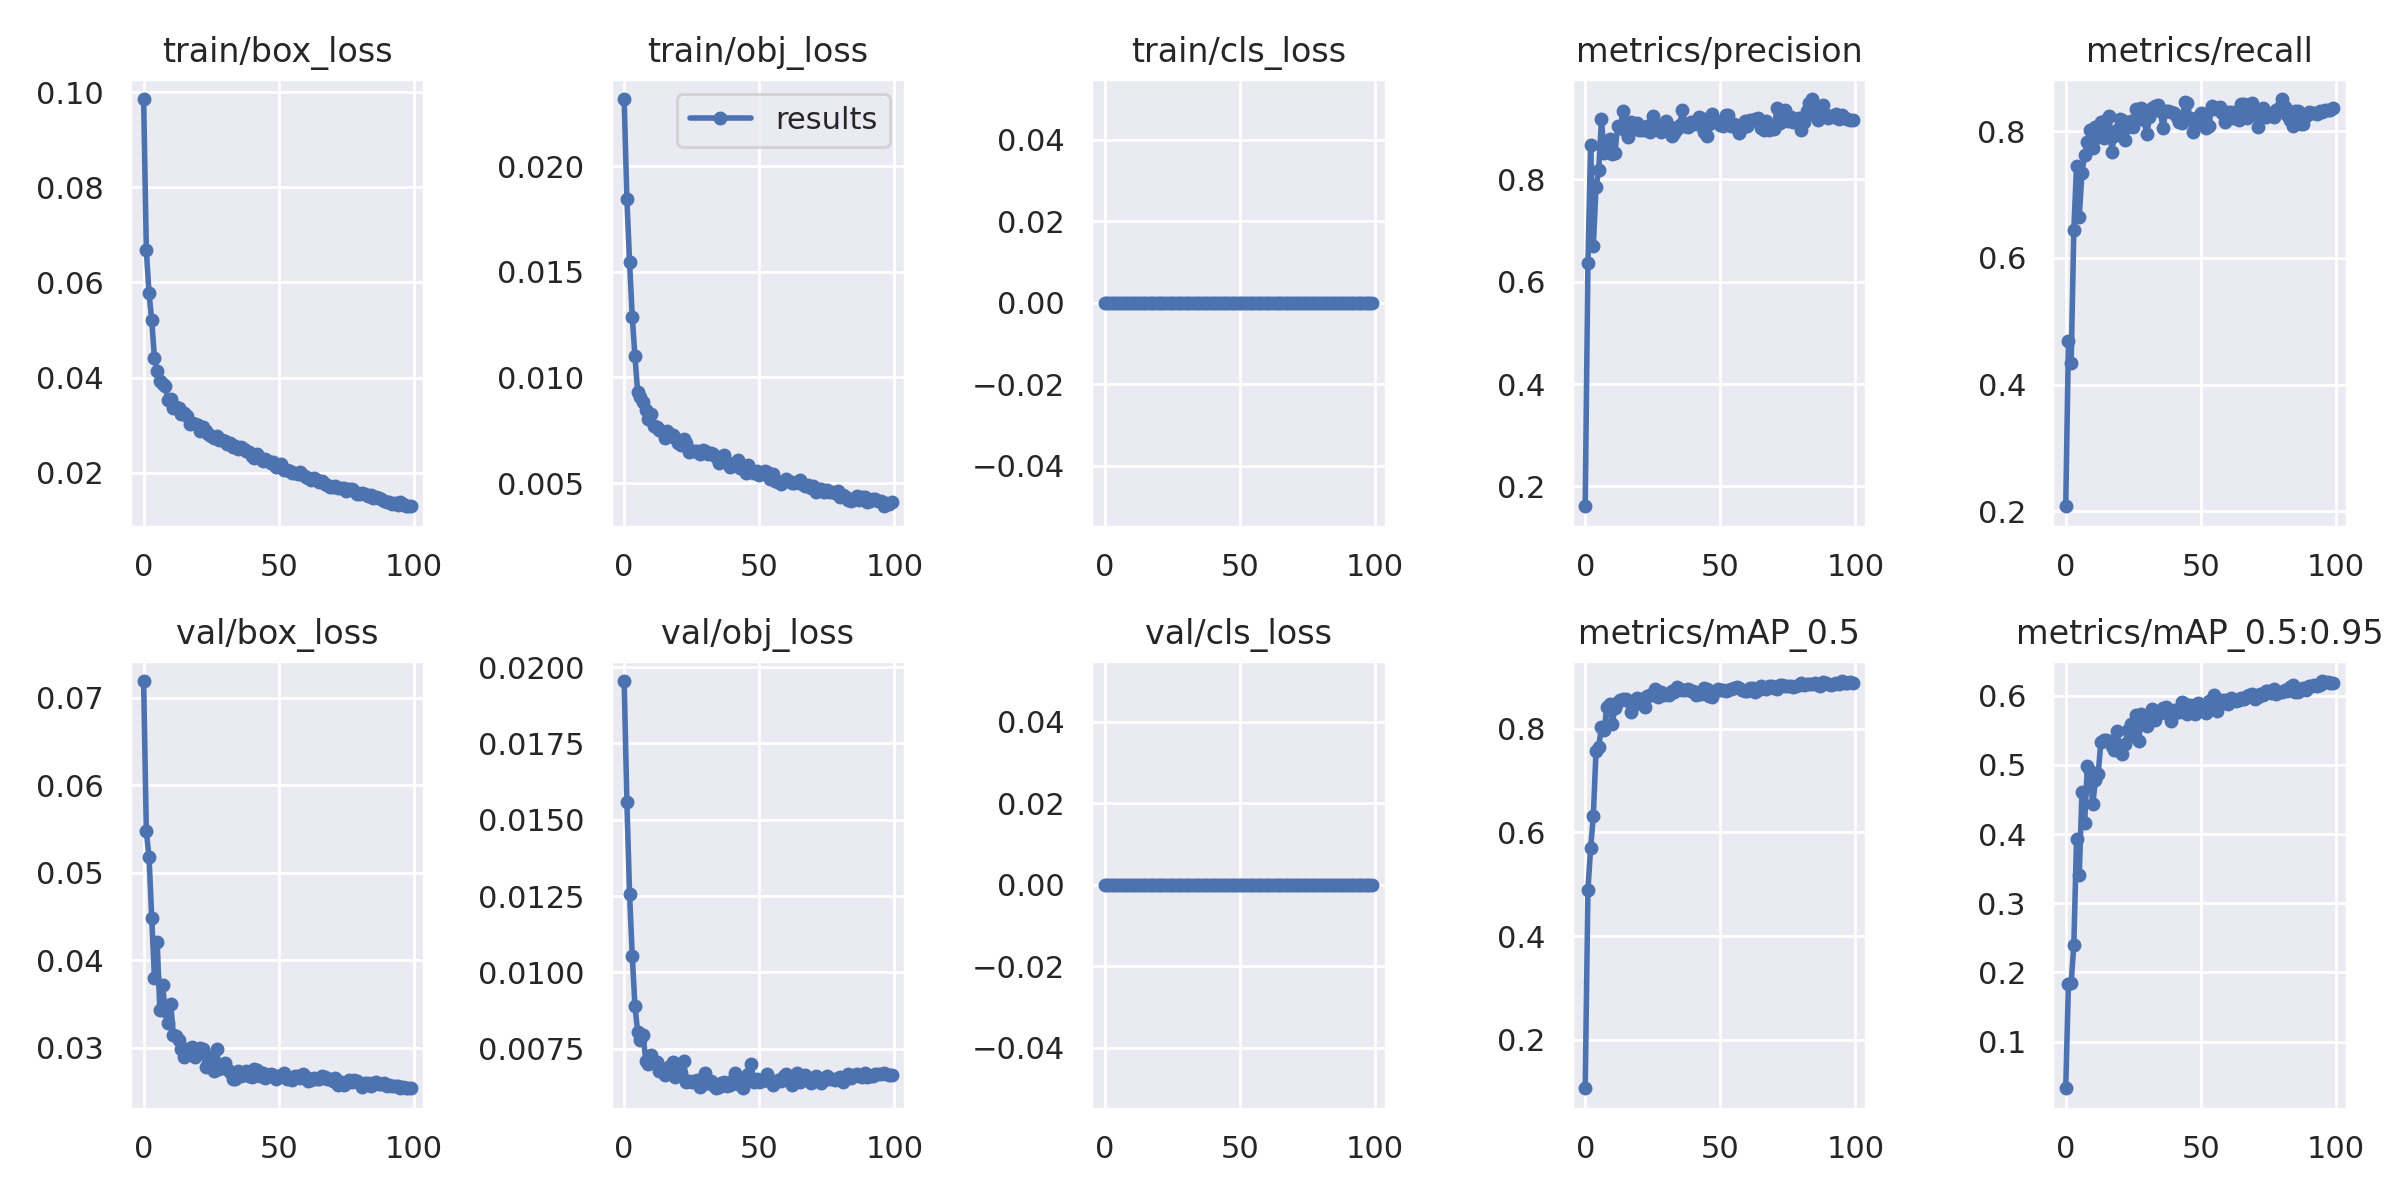

The file beside this chart, header and first rows:
epoch, train/box_loss, train/obj_loss, train/cls_loss, metrics/precision, metrics/recall, metrics/mAP_0.5, metrics/mAP_0.5:0.95, val/box_loss, val/obj_loss, val/cls_loss, x/lr0, x/lr1, x/lr2
0, 0.09856, 0.02318, 0, 0.1613, 0.2077, 0.1068, 0.03261, 0.07189, 0.01955, 0, 0.003307, 0.003307, 0.07024
1, 0.06674, 0.01847, 0, 0.6354, 0.4681, 0.4892, 0.1837, 0.05471, 0.0156, 0, 0.006574, 0.006574, 0.04017
2, 0.05768, 0.01548, 0, 0.8663, 0.4334, 0.5697, 0.1842, 0.05176, 0.01257, 0, 0.009776, 0.009776, 0.01004
3, 0.05203, 0.01287, 0, 0.6698, 0.6444, 0.6306, 0.2403, 0.04487, 0.01054, 0, 0.009703, 0.009703, 0.009703
4, 0.0441, 0.01099, 0, 0.7837, 0.7454, 0.7571, 0.3925, 0.03796, 0.008888, 0, 0.009703, 0.009703, 0.009703
5, 0.04148, 0.009298, 0, 0.8177, 0.6646, 0.7653, 0.3412, 0.04214, 0.008055, 0, 0.009604, 0.009604, 0.009604
6, 0.03929, 0.009066, 0, 0.9165, 0.7345, 0.8028, 0.4602, 0.03433, 0.007774, 0, 0.009505, 0.009505, 0.009505
7, 0.03864, 0.008846, 0, 0.8515, 0.7619, 0.7971, 0.4162, 0.03721, 0.007962, 0, 0.009406, 0.009406, 0.009406
8, 0.03814, 0.00846, 0, 0.856, 0.7828, 0.8411, 0.4978, 0.03418, 0.007099, 0, 0.009307, 0.009307, 0.009307
9, 0.03529, 0.008042, 0, 0.879, 0.8022, 0.8476, 0.4917, 0.03287, 0.006982, 0, 0.009208, 0.009208, 0.009208
10, 0.03551, 0.008291, 0, 0.8495, 0.7731, 0.8097, 0.4429, 0.03504, 0.007297, 0, 0.009109, 0.009109, 0.009109
11, 0.03355, 0.007703, 0, 0.8506, 0.8075, 0.8395, 0.4779, 0.03152, 0.007029, 0, 0.00901, 0.00901, 0.00901
12, 0.03373, 0.00765, 0, 0.9029, 0.7913, 0.8516, 0.4863, 0.03133, 0.007068, 0, 0.008911, 0.008911, 0.008911
13, 0.03357, 0.007501, 0, 0.8993, 0.8145, 0.8559, 0.533, 0.03087, 0.006766, 0, 0.008812, 0.008812, 0.008812
14, 0.03238, 0.007486, 0, 0.934, 0.7891, 0.8577, 0.5353, 0.02992, 0.006765, 0, 0.008713, 0.008713, 0.008713
15, 0.03249, 0.00714, 0, 0.8937, 0.8175, 0.8577, 0.5352, 0.02894, 0.006626, 0, 0.008614, 0.008614, 0.008614
16, 0.03186, 0.007471, 0, 0.8816, 0.8237, 0.8536, 0.5338, 0.02986, 0.006865, 0, 0.008515, 0.008515, 0.008515
17, 0.03017, 0.007256, 0, 0.911, 0.7678, 0.8328, 0.5271, 0.02985, 0.006924, 0, 0.008416, 0.008416, 0.008416
18, 0.03055, 0.00729, 0, 0.9007, 0.7931, 0.8453, 0.5218, 0.03013, 0.007048, 0, 0.008317, 0.008317, 0.008317
19, 0.03019, 0.007117, 0, 0.9103, 0.8024, 0.8581, 0.5491, 0.02901, 0.006562, 0, 0.008218, 0.008218, 0.008218
20, 0.02997, 0.006878, 0, 0.8964, 0.8195, 0.8527, 0.5202, 0.02954, 0.00678, 0, 0.008119, 0.008119, 0.008119
21, 0.0288, 0.006806, 0, 0.8958, 0.8186, 0.8563, 0.5154, 0.02995, 0.006717, 0, 0.00802, 0.00802, 0.00802
22, 0.02962, 0.007061, 0, 0.897, 0.786, 0.8408, 0.5298, 0.02992, 0.007096, 0, 0.007921, 0.007921, 0.007921
23, 0.02879, 0.006915, 0, 0.9036, 0.8075, 0.8634, 0.5504, 0.02776, 0.006396, 0, 0.007822, 0.007822, 0.007822
24, 0.02805, 0.006456, 0, 0.8916, 0.8165, 0.8644, 0.5586, 0.02898, 0.006452, 0, 0.007723, 0.007723, 0.007723
25, 0.02781, 0.006537, 0, 0.9234, 0.8065, 0.8646, 0.5421, 0.02893, 0.006403, 0, 0.007624, 0.007624, 0.007624
26, 0.02728, 0.006535, 0, 0.8995, 0.8348, 0.8765, 0.5721, 0.02733, 0.006441, 0, 0.007525, 0.007525, 0.007525
27, 0.02781, 0.006536, 0, 0.906, 0.8315, 0.8616, 0.534, 0.02986, 0.006471, 0, 0.007426, 0.007426, 0.007426
28, 0.02691, 0.006385, 0, 0.8929, 0.8369, 0.8697, 0.5727, 0.02758, 0.006244, 0, 0.007327, 0.007327, 0.007327
29, 0.0269, 0.006566, 0, 0.9038, 0.8186, 0.8657, 0.5588, 0.02783, 0.006343, 0, 0.007228, 0.007228, 0.007228
30, 0.0267, 0.006511, 0, 0.9137, 0.7951, 0.8667, 0.5564, 0.02824, 0.006701, 0, 0.007129, 0.007129, 0.007129
31, 0.02604, 0.006357, 0, 0.9031, 0.8224, 0.8653, 0.5676, 0.02754, 0.006382, 0, 0.00703, 0.00703, 0.00703
32, 0.02621, 0.006423, 0, 0.8852, 0.8367, 0.8733, 0.5802, 0.02727, 0.006448, 0, 0.006931, 0.006931, 0.006931
33, 0.02533, 0.006362, 0, 0.8903, 0.8406, 0.8699, 0.5647, 0.0265, 0.006325, 0, 0.006832, 0.006832, 0.006832
34, 0.02571, 0.006243, 0, 0.8974, 0.8419, 0.8795, 0.5768, 0.02643, 0.006203, 0, 0.006733, 0.006733, 0.006733
35, 0.02491, 0.005945, 0, 0.9061, 0.8318, 0.8764, 0.5745, 0.0273, 0.006237, 0, 0.006634, 0.006634, 0.006634
36, 0.02536, 0.006067, 0, 0.935, 0.8049, 0.8746, 0.582, 0.02678, 0.006386, 0, 0.006535, 0.006535, 0.006535
37, 0.02501, 0.006331, 0, 0.9039, 0.8325, 0.8747, 0.5832, 0.02709, 0.006399, 0, 0.006436, 0.006436, 0.006436
38, 0.02459, 0.005993, 0, 0.9021, 0.8324, 0.8754, 0.5739, 0.02741, 0.006283, 0, 0.006337, 0.006337, 0.006337
39, 0.02444, 0.005738, 0, 0.912, 0.8298, 0.8723, 0.5626, 0.02681, 0.006321, 0, 0.006238, 0.006238, 0.006238
40, 0.02356, 0.005864, 0, 0.9108, 0.8294, 0.873, 0.5785, 0.0267, 0.006447, 0, 0.006139, 0.006139, 0.006139
41, 0.0231, 0.005965, 0, 0.9076, 0.8222, 0.8655, 0.5758, 0.02754, 0.006702, 0, 0.00604, 0.00604, 0.00604
42, 0.02391, 0.006093, 0, 0.922, 0.8153, 0.8659, 0.5756, 0.02752, 0.006336, 0, 0.005941, 0.005941, 0.005941
43, 0.0231, 0.005716, 0, 0.9196, 0.8124, 0.8673, 0.5914, 0.02681, 0.006378, 0, 0.005842, 0.005842, 0.005842
44, 0.0225, 0.005755, 0, 0.8931, 0.8468, 0.8786, 0.588, 0.02718, 0.006225, 0, 0.005743, 0.005743, 0.005743
45, 0.0228, 0.005478, 0, 0.8847, 0.8445, 0.876, 0.574, 0.02661, 0.006568, 0, 0.005644, 0.005644, 0.005644
46, 0.02256, 0.005834, 0, 0.908, 0.8205, 0.8625, 0.5865, 0.02691, 0.006667, 0, 0.005545, 0.005545, 0.005545
47, 0.02206, 0.005499, 0, 0.9265, 0.7994, 0.8615, 0.5774, 0.02699, 0.006981, 0, 0.005446, 0.005446, 0.005446
48, 0.02235, 0.005463, 0, 0.9131, 0.8128, 0.8724, 0.574, 0.02686, 0.006401, 0, 0.005347, 0.005347, 0.005347
49, 0.02112, 0.005567, 0, 0.9119, 0.823, 0.8765, 0.589, 0.02644, 0.006498, 0, 0.005248, 0.005248, 0.005248
50, 0.02164, 0.005392, 0, 0.9055, 0.8282, 0.8743, 0.5866, 0.02673, 0.006409, 0, 0.005149, 0.005149, 0.005149
51, 0.02173, 0.005488, 0, 0.9032, 0.8272, 0.875, 0.5799, 0.02686, 0.006452, 0, 0.00505, 0.00505, 0.00505
52, 0.02065, 0.00557, 0, 0.9262, 0.8053, 0.8722, 0.5755, 0.02717, 0.006465, 0, 0.004951, 0.004951, 0.004951
53, 0.02052, 0.005508, 0, 0.9244, 0.8078, 0.8743, 0.5917, 0.02641, 0.00668, 0, 0.004852, 0.004852, 0.004852
54, 0.02045, 0.005185, 0, 0.9046, 0.8406, 0.8764, 0.5922, 0.02654, 0.006449, 0, 0.004753, 0.004753, 0.004753
55, 0.02, 0.005422, 0, 0.9074, 0.8355, 0.8776, 0.6004, 0.02629, 0.006294, 0, 0.004654, 0.004654, 0.004654
56, 0.01984, 0.005099, 0, 0.9014, 0.8372, 0.8799, 0.5774, 0.02682, 0.006416, 0, 0.004555, 0.004555, 0.004555
57, 0.01963, 0.005048, 0, 0.8907, 0.8383, 0.8791, 0.5882, 0.02677, 0.006468, 0, 0.004456, 0.004456, 0.004456
58, 0.02019, 0.004967, 0, 0.8997, 0.8286, 0.8741, 0.5932, 0.02652, 0.006425, 0, 0.004357, 0.004357, 0.004357
59, 0.01947, 0.005114, 0, 0.9142, 0.8144, 0.8726, 0.5933, 0.027, 0.006606, 0, 0.004258, 0.004258, 0.004258
... 40 more rows
